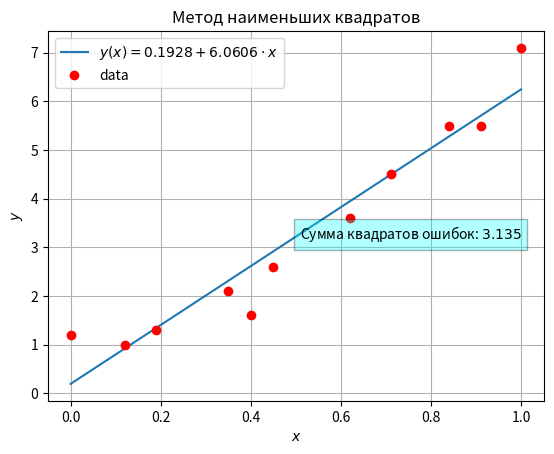
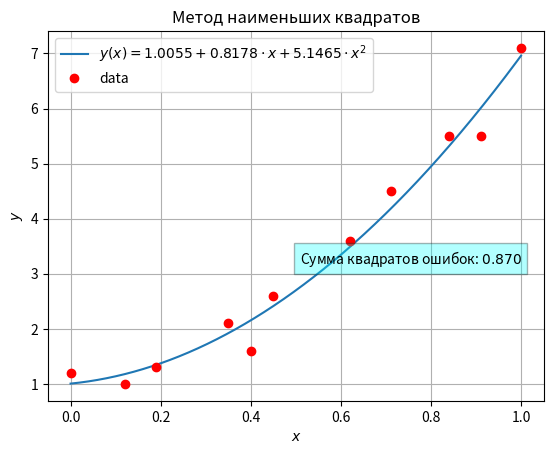

Generate these figures, in order, with matplotlib:
import numpy as np
import matplotlib.pyplot as plt

def mnk(x,y,m):
#Функция которая возвращает вектор коэффициентов полинома
    n=len(x)
    s=[0 for i in range(2*m+1)]
    t=[0 for i in range(m+1)]

    s[0]=n
    t[0]=np.sum(y)
    #Формирование нормальной системы
    for i in range(1,2*m+1):
        s[i]=np.sum([j**i for j in x])
        if i<=m:
            t[i]=np.dot([j**i for j in x],y)
    A=[[0 for i in range(m+1)] for i in range (m+1)]
    
    k=0

    for i in range(m+1):
        for j in range(m+1):
            A[i][j]=s[j+k]
        k=k+1
    #Нахождение коэффициентов полинома
    sol=np.linalg.solve(A,t)
    return sol

def f(coef,x):
    #Функция,которая рассчитывает приближающую функцию
    n=len(coef)
    return np.sum([coef[i]*x**i for i in range(n)])

def print_f(coef):
    #Доп.функция для красивого вывода полинома
    string=''
    for i in range(len(coef)):
        string+='{:.04f}*x^{}+'.format(coef[i],i)
    string=string.replace('*x^0','')
    string=string.replace('+-','-')
    string=string.replace('x^1','x')
    string=string[:-1]
    return string

def calc_nev(x,y,coef):
    #Расчет суммы квадратов ошибки
    y1=[f(coef,i) for i in x]
    nev=np.sum([(y[i]-y1[i])**2 for i in range(len(x))])
    return y1,nev

def plot_mnk(x,y,coef,y1,name,nev):
    #Построение графиков данных и полинома
    x_ar=[np.min(x)+i*(np.max(x)-np.min(x))/1000 for i in range(1000)]
    y_ar=[f(coef,i) for i in x_ar]

    plt.figure()
    plt.plot(x_ar,y_ar,'-',label=r'$ y(x) = {} $'.format(name.replace('*','\\cdot ')))
    plt.plot(x,y,'ro',label='data')
    plt.legend(loc='best')
    plt.grid('on')
    plt.xlabel(r'$x$')
    plt.ylabel(r'$y$')
    plt.text(np.mean(x),np.mean(y),r'Сумма квадратов ошибок: ${:.03f}$'.format(nev), horizontalalignment='left',
     verticalalignment='center',bbox=dict(facecolor='cyan', alpha=0.3))
    plt.legend()
    plt.title('Метод наименьших квадратов')
    plt.show()


X,Y,m=[0,0.12,0.19,0.35,0.4,0.45,0.62,0.71,0.84,0.91,1],[1.2,1,1.3,2.1,1.6,2.6,3.6,4.5,5.5,5.5,7.1],1
C=mnk(X,Y,m)
y1,nev=calc_nev(X,Y,C)
print("Многочлен: ",print_f(C))
print("Сумма квадратов ошибок: {:.04f}".format(nev))
plot_mnk(X,Y,C,y1,print_f(C),nev)

C=mnk(X,Y,2)
y1,nev=calc_nev(X,Y,C)
print("Многочлен: ",print_f(C))
print("Сумма квадратов ошибок: {:.04f}".format(nev))
plot_mnk(X,Y,C,y1,print_f(C),nev)